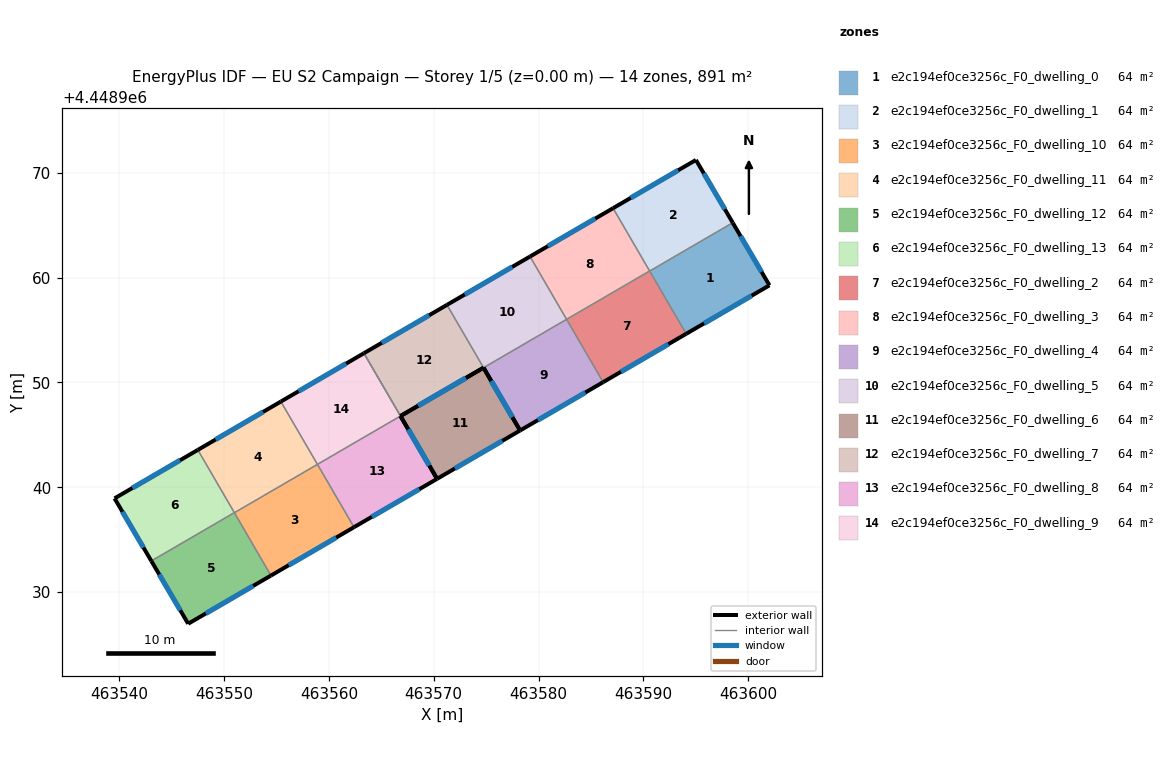
=== STOREY PLAN SPEC (per zone: floor XY polygon, exterior-wall plan segments, windows/doors) ===
zone 1: e2c194ef0ce3256c_F0_dwelling_0  (63.6 m²)
  floor: (463598.54, 4448965.25) (463602.04, 4448959.27) (463594.10, 4448954.65) (463590.61, 4448960.63)
  exterior wall: (463602.04, 4448959.27) – (463598.54, 4448965.25)  [6.9 m]
    window: (463601.29, 4448960.55) – (463599.29, 4448963.97)  [6.8 m²]
  exterior wall: (463594.10, 4448954.65) – (463602.04, 4448959.27)  [9.2 m]
    window: (463595.80, 4448955.64) – (463600.34, 4448958.28)  [9.0 m²]
  interior walls: 2
zone 2: e2c194ef0ce3256c_F0_dwelling_1  (63.6 m²)
  floor: (463595.03, 4448971.24) (463598.54, 4448965.25) (463590.61, 4448960.63) (463587.12, 4448966.63)
  exterior wall: (463598.54, 4448965.25) – (463595.03, 4448971.24)  [6.9 m]
    window: (463597.78, 4448966.53) – (463595.78, 4448969.95)  [6.8 m²]
  exterior wall: (463595.03, 4448971.24) – (463587.12, 4448966.63)  [9.2 m]
    window: (463593.33, 4448970.25) – (463588.81, 4448967.62)  [9.0 m²]
  interior walls: 2
zone 3: e2c194ef0ce3256c_F0_dwelling_10  (63.6 m²)
  floor: (463558.90, 4448942.18) (463562.39, 4448936.19) (463554.47, 4448931.57) (463550.97, 4448937.57)
  exterior wall: (463554.47, 4448931.57) – (463562.39, 4448936.19)  [9.2 m]
    window: (463556.16, 4448932.56) – (463560.69, 4448935.20)  [9.0 m²]
  interior walls: 3
zone 4: e2c194ef0ce3256c_F0_dwelling_11  (63.6 m²)
  floor: (463555.41, 4448948.18) (463558.90, 4448942.18) (463550.97, 4448937.57) (463547.48, 4448943.57)
  exterior wall: (463555.41, 4448948.18) – (463547.48, 4448943.57)  [9.2 m]
    window: (463553.71, 4448947.19) – (463549.18, 4448944.55)  [9.0 m²]
  interior walls: 4
zone 5: e2c194ef0ce3256c_F0_dwelling_12  (63.6 m²)
  floor: (463550.97, 4448937.58) (463554.47, 4448931.57) (463546.56, 4448926.97) (463543.05, 4448932.96)
  exterior wall: (463543.05, 4448932.96) – (463546.56, 4448926.97)  [6.9 m]
    window: (463543.80, 4448931.68) – (463545.81, 4448928.26)  [6.8 m²]
  exterior wall: (463546.56, 4448926.97) – (463554.47, 4448931.57)  [9.1 m]
    window: (463548.26, 4448927.96) – (463552.77, 4448930.59)  [9.0 m²]
  interior walls: 3
zone 6: e2c194ef0ce3256c_F0_dwelling_13  (63.6 m²)
  floor: (463547.48, 4448943.57) (463550.97, 4448937.58) (463543.05, 4448932.96) (463539.54, 4448938.94)
  exterior wall: (463539.54, 4448938.94) – (463543.05, 4448932.96)  [6.9 m]
    window: (463540.29, 4448937.66) – (463542.29, 4448934.24)  [6.8 m²]
  exterior wall: (463547.48, 4448943.57) – (463539.54, 4448938.94)  [9.2 m]
    window: (463545.78, 4448942.57) – (463541.24, 4448939.93)  [9.0 m²]
  interior walls: 2
zone 7: e2c194ef0ce3256c_F0_dwelling_2  (63.6 m²)
  floor: (463590.61, 4448960.64) (463594.10, 4448954.65) (463586.17, 4448950.03) (463582.68, 4448956.03)
  exterior wall: (463586.17, 4448950.03) – (463594.10, 4448954.65)  [9.2 m]
    window: (463587.87, 4448951.02) – (463592.40, 4448953.66)  [9.0 m²]
  interior walls: 3
zone 8: e2c194ef0ce3256c_F0_dwelling_3  (63.6 m²)
  floor: (463587.12, 4448966.63) (463590.61, 4448960.64) (463582.68, 4448956.03) (463579.19, 4448962.02)
  exterior wall: (463587.12, 4448966.63) – (463579.19, 4448962.02)  [9.2 m]
    window: (463585.42, 4448965.65) – (463580.89, 4448963.01)  [9.0 m²]
  interior walls: 3
zone 9: e2c194ef0ce3256c_F0_dwelling_4  (63.6 m²)
  floor: (463582.68, 4448956.03) (463586.17, 4448950.03) (463578.24, 4448945.42) (463574.75, 4448951.41)
  exterior wall: (463574.75, 4448951.41) – (463578.24, 4448945.42)  [6.9 m]
    window: (463575.50, 4448950.13) – (463577.50, 4448946.70)  [6.8 m²]
  exterior wall: (463578.24, 4448945.42) – (463586.17, 4448950.03)  [9.2 m]
    window: (463579.94, 4448946.41) – (463584.47, 4448949.04)  [9.0 m²]
  interior walls: 2
zone 10: e2c194ef0ce3256c_F0_dwelling_5  (63.6 m²)
  floor: (463579.19, 4448962.02) (463582.68, 4448956.03) (463574.75, 4448951.41) (463571.26, 4448957.41)
  exterior wall: (463579.19, 4448962.02) – (463571.26, 4448957.41)  [9.2 m]
    window: (463577.49, 4448961.03) – (463572.96, 4448958.39)  [9.0 m²]
  interior walls: 3
zone 11: e2c194ef0ce3256c_F0_dwelling_6  (63.6 m²)
  floor: (463574.75, 4448951.41) (463578.24, 4448945.42) (463570.32, 4448940.80) (463566.83, 4448946.80)
  exterior wall: (463578.24, 4448945.42) – (463574.75, 4448951.41)  [6.9 m]
    window: (463577.50, 4448946.70) – (463575.50, 4448950.13)  [6.8 m²]
  exterior wall: (463574.75, 4448951.41) – (463566.83, 4448946.80)  [9.2 m]
    window: (463573.06, 4448950.42) – (463568.53, 4448947.79)  [9.0 m²]
  exterior wall: (463570.32, 4448940.80) – (463578.24, 4448945.42)  [9.2 m]
    window: (463572.02, 4448941.79) – (463576.55, 4448944.43)  [9.0 m²]
  exterior wall: (463566.83, 4448946.80) – (463570.32, 4448940.80)  [6.9 m]
    window: (463567.57, 4448945.51) – (463569.57, 4448942.09)  [6.8 m²]
  interior walls: 2
zone 12: e2c194ef0ce3256c_F0_dwelling_7  (63.6 m²)
  floor: (463571.26, 4448957.41) (463574.75, 4448951.41) (463566.83, 4448946.80) (463563.34, 4448952.79)
  exterior wall: (463566.83, 4448946.80) – (463574.75, 4448951.41)  [9.2 m]
    window: (463568.53, 4448947.79) – (463573.06, 4448950.42)  [9.0 m²]
  exterior wall: (463571.26, 4448957.41) – (463563.34, 4448952.79)  [9.2 m]
    window: (463569.57, 4448956.42) – (463565.03, 4448953.78)  [9.0 m²]
  interior walls: 2
zone 13: e2c194ef0ce3256c_F0_dwelling_8  (63.6 m²)
  floor: (463566.83, 4448946.80) (463570.32, 4448940.80) (463562.39, 4448936.19) (463558.90, 4448942.18)
  exterior wall: (463562.39, 4448936.19) – (463570.32, 4448940.80)  [9.2 m]
    window: (463564.09, 4448937.18) – (463568.62, 4448939.81)  [9.0 m²]
  exterior wall: (463570.32, 4448940.80) – (463566.83, 4448946.80)  [6.9 m]
    window: (463569.57, 4448942.09) – (463567.57, 4448945.51)  [6.8 m²]
  interior walls: 2
zone 14: e2c194ef0ce3256c_F0_dwelling_9  (63.6 m²)
  floor: (463563.34, 4448952.79) (463566.83, 4448946.80) (463558.90, 4448942.18) (463555.41, 4448948.18)
  exterior wall: (463563.34, 4448952.79) – (463555.41, 4448948.18)  [9.2 m]
    window: (463561.64, 4448951.80) – (463557.11, 4448949.17)  [9.0 m²]
  interior walls: 3

=== DERIVED (storey summary) ===
Building: EU S2 Campaign
Storey: 1 of 5  (floor level z = 0.00 m)
Storey gross floor area: 890.6 m²
Zones on this storey: 14
  - e2c194ef0ce3256c_F0_dwelling_0: floor 63.6 m²; exterior wall 16.1 m (48.4 m²); 2 window(s) 15.8 m²; WWR 32.7%
  - e2c194ef0ce3256c_F0_dwelling_1: floor 63.6 m²; exterior wall 16.1 m (48.3 m²); 2 window(s) 15.8 m²; WWR 32.7%
  - e2c194ef0ce3256c_F0_dwelling_10: floor 63.6 m²; exterior wall 9.2 m (27.5 m²); 1 window(s) 9.0 m²; WWR 32.7%
  - e2c194ef0ce3256c_F0_dwelling_11: floor 63.6 m²; exterior wall 9.2 m (27.5 m²); 1 window(s) 9.0 m²; WWR 32.7%
  - e2c194ef0ce3256c_F0_dwelling_12: floor 63.6 m²; exterior wall 16.1 m (48.3 m²); 2 window(s) 15.8 m²; WWR 32.7%
  - e2c194ef0ce3256c_F0_dwelling_13: floor 63.6 m²; exterior wall 16.1 m (48.4 m²); 2 window(s) 15.8 m²; WWR 32.7%
  - e2c194ef0ce3256c_F0_dwelling_2: floor 63.6 m²; exterior wall 9.2 m (27.5 m²); 1 window(s) 9.0 m²; WWR 32.7%
  - e2c194ef0ce3256c_F0_dwelling_3: floor 63.6 m²; exterior wall 9.2 m (27.5 m²); 1 window(s) 9.0 m²; WWR 32.7%
  - e2c194ef0ce3256c_F0_dwelling_4: floor 63.6 m²; exterior wall 16.1 m (48.3 m²); 2 window(s) 15.8 m²; WWR 32.7%
  - e2c194ef0ce3256c_F0_dwelling_5: floor 63.6 m²; exterior wall 9.2 m (27.5 m²); 1 window(s) 9.0 m²; WWR 32.7%
  - e2c194ef0ce3256c_F0_dwelling_6: floor 63.6 m²; exterior wall 32.2 m (96.6 m²); 4 window(s) 31.6 m²; WWR 32.7%
  - e2c194ef0ce3256c_F0_dwelling_7: floor 63.6 m²; exterior wall 18.3 m (55.0 m²); 2 window(s) 18.0 m²; WWR 32.7%
  - e2c194ef0ce3256c_F0_dwelling_8: floor 63.6 m²; exterior wall 16.1 m (48.3 m²); 2 window(s) 15.8 m²; WWR 32.7%
  - e2c194ef0ce3256c_F0_dwelling_9: floor 63.6 m²; exterior wall 9.2 m (27.5 m²); 1 window(s) 9.0 m²; WWR 32.7%
Zone adjacency (shared interzone walls):
  - e2c194ef0ce3256c_F0_dwelling_0 ↔ e2c194ef0ce3256c_F0_dwelling_1
  - e2c194ef0ce3256c_F0_dwelling_0 ↔ e2c194ef0ce3256c_F0_dwelling_2
  - e2c194ef0ce3256c_F0_dwelling_1 ↔ e2c194ef0ce3256c_F0_dwelling_3
  - e2c194ef0ce3256c_F0_dwelling_10 ↔ e2c194ef0ce3256c_F0_dwelling_11
  - e2c194ef0ce3256c_F0_dwelling_10 ↔ e2c194ef0ce3256c_F0_dwelling_12
  - e2c194ef0ce3256c_F0_dwelling_10 ↔ e2c194ef0ce3256c_F0_dwelling_8
  - e2c194ef0ce3256c_F0_dwelling_11 ↔ e2c194ef0ce3256c_F0_dwelling_12
  - e2c194ef0ce3256c_F0_dwelling_11 ↔ e2c194ef0ce3256c_F0_dwelling_13
  - e2c194ef0ce3256c_F0_dwelling_11 ↔ e2c194ef0ce3256c_F0_dwelling_9
  - e2c194ef0ce3256c_F0_dwelling_12 ↔ e2c194ef0ce3256c_F0_dwelling_13
  - e2c194ef0ce3256c_F0_dwelling_2 ↔ e2c194ef0ce3256c_F0_dwelling_3
  - e2c194ef0ce3256c_F0_dwelling_2 ↔ e2c194ef0ce3256c_F0_dwelling_4
  - e2c194ef0ce3256c_F0_dwelling_3 ↔ e2c194ef0ce3256c_F0_dwelling_5
  - e2c194ef0ce3256c_F0_dwelling_4 ↔ e2c194ef0ce3256c_F0_dwelling_5
  - e2c194ef0ce3256c_F0_dwelling_5 ↔ e2c194ef0ce3256c_F0_dwelling_7
  - e2c194ef0ce3256c_F0_dwelling_6 ↔ e2c194ef0ce3256c_F0_dwelling_7
  - e2c194ef0ce3256c_F0_dwelling_6 ↔ e2c194ef0ce3256c_F0_dwelling_9
  - e2c194ef0ce3256c_F0_dwelling_8 ↔ e2c194ef0ce3256c_F0_dwelling_9